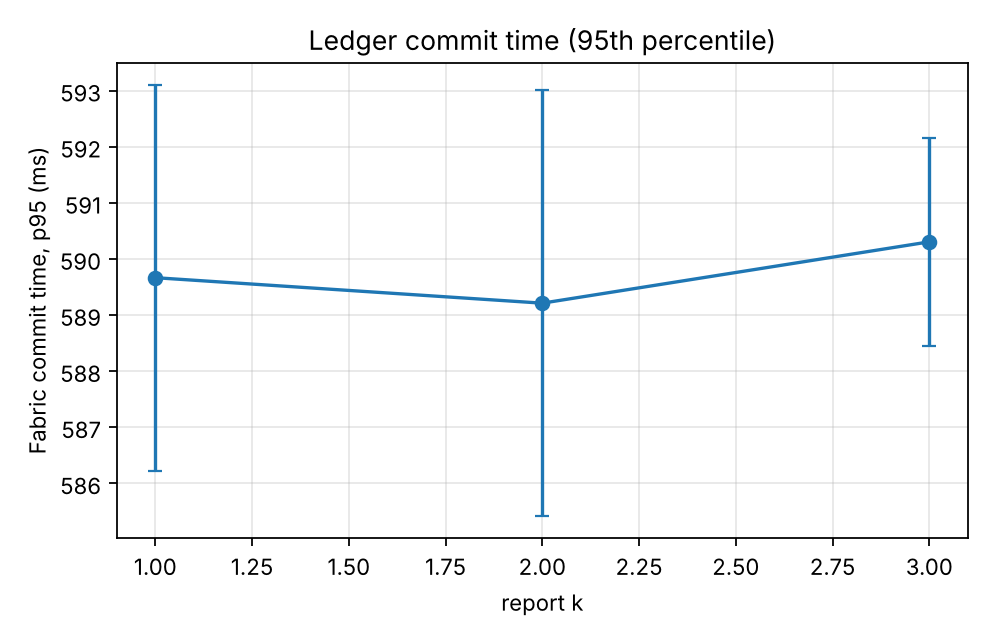

The file beside this chart, header and first rows:
series, report_k, ledger_commit_ms_p95, ledger_commit_ms_p95_ci95
, 1.0, 589.7, 3.439
, 2.0, 589.2, 3.797
, 3.0, 590.3, 1.853
